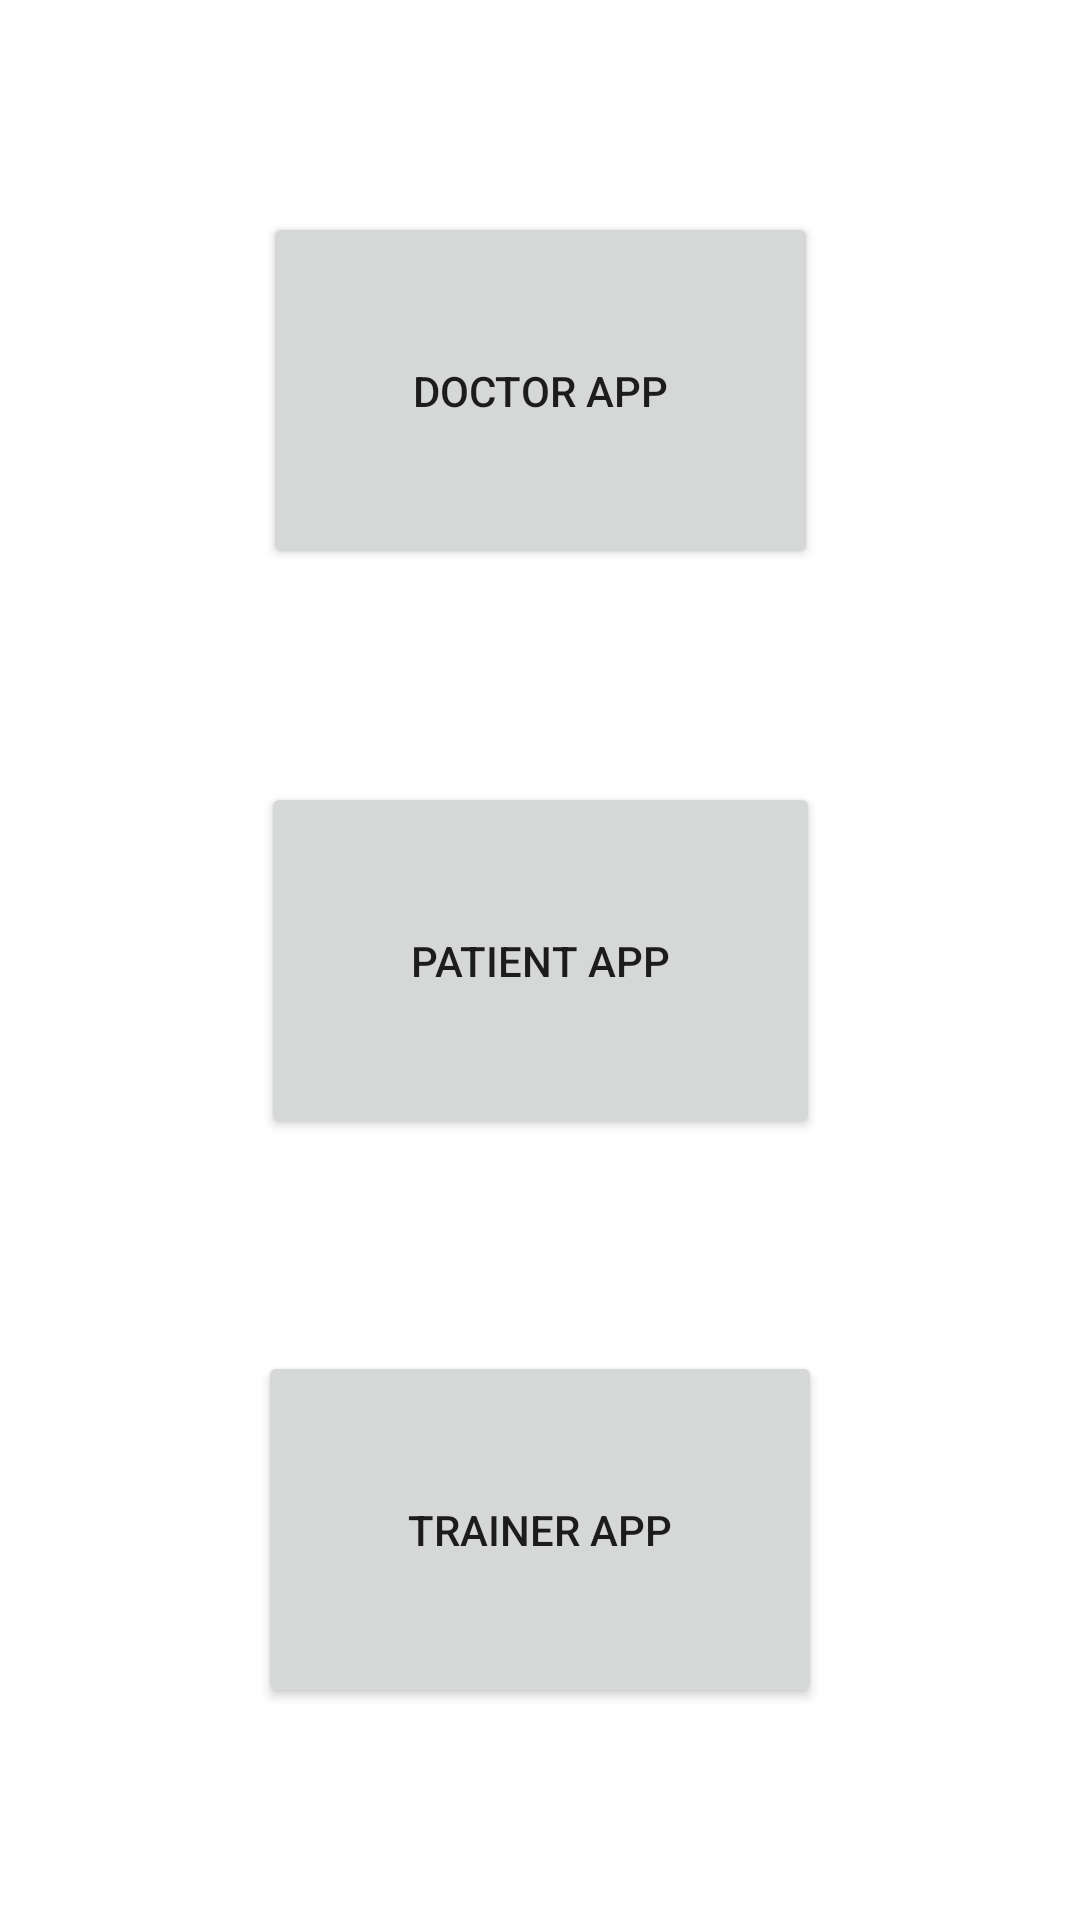

The Android layout XML behind this screen, and the referenced resources:
<!-- AndroidManifest.xml: application theme Theme.DiabeticLife -->
<!-- res/layout/activity_choose.xml -->
<?xml version="1.0" encoding="utf-8"?>
<androidx.constraintlayout.widget.ConstraintLayout xmlns:android="http://schemas.android.com/apk/res/android"
    xmlns:app="http://schemas.android.com/apk/res-auto"
    xmlns:tools="http://schemas.android.com/tools"
    android:layout_width="match_parent"
    android:layout_height="match_parent"
    tools:context=".ChooseActivity">


    <androidx.appcompat.widget.AppCompatButton
        android:id="@+id/doctorApp"
        android:layout_width="wrap_content"
        android:layout_height="wrap_content"
        android:padding="50dp"
        android:text="Doctor App"
        app:layout_constraintBottom_toTopOf="@+id/patientApp"
        app:layout_constraintEnd_toEndOf="parent"
        app:layout_constraintStart_toStartOf="parent"
        app:layout_constraintTop_toTopOf="parent" />

    <androidx.appcompat.widget.AppCompatButton
        android:id="@+id/patientApp"
        android:layout_width="wrap_content"
        android:layout_height="wrap_content"
        android:padding="50dp"
        android:text="Patient App"
        app:layout_constraintBottom_toTopOf="@+id/trainerApp"
        app:layout_constraintEnd_toEndOf="parent"
        app:layout_constraintStart_toStartOf="parent"
        app:layout_constraintTop_toBottomOf="@+id/doctorApp" />

    <androidx.appcompat.widget.AppCompatButton
        android:id="@+id/trainerApp"
        android:layout_width="wrap_content"
        android:layout_height="wrap_content"
        android:padding="50dp"
        android:text="Trainer App"
        app:layout_constraintBottom_toBottomOf="parent"
        app:layout_constraintEnd_toEndOf="parent"
        app:layout_constraintStart_toStartOf="parent"
        app:layout_constraintTop_toBottomOf="@+id/patientApp" />


</androidx.constraintlayout.widget.ConstraintLayout>
<!-- resources referenced by this layout -->
<resources>
  <style name="Theme.DiabeticLife" parent="Theme.MaterialComponents.DayNight.NoActionBar">
          
          <item name="colorPrimary">@color/purple_500</item>
          <item name="colorPrimaryVariant">@color/purple_700</item>
          <item name="colorOnPrimary">@color/white</item>
          
          <item name="colorSecondary">@color/teal_200</item>
          <item name="colorSecondaryVariant">@color/teal_700</item>
          <item name="colorOnSecondary">@color/black</item>
          
          <item name="android:statusBarColor" tools:targetApi="l">?attr/colorPrimaryVariant</item>
          
          <item name="android:windowDisablePreview">true</item>
          <item name="android:windowIsTranslucent">true</item>
      </style>
  <color name="purple_500">#FF6200EE</color>
  <color name="purple_700">#FF3700B3</color>
  <color name="white">#FFFFFFFF</color>
  <color name="teal_200">#FF03DAC5</color>
  <color name="teal_700">#FF018786</color>
  <color name="black">#FF000000</color>
</resources>
